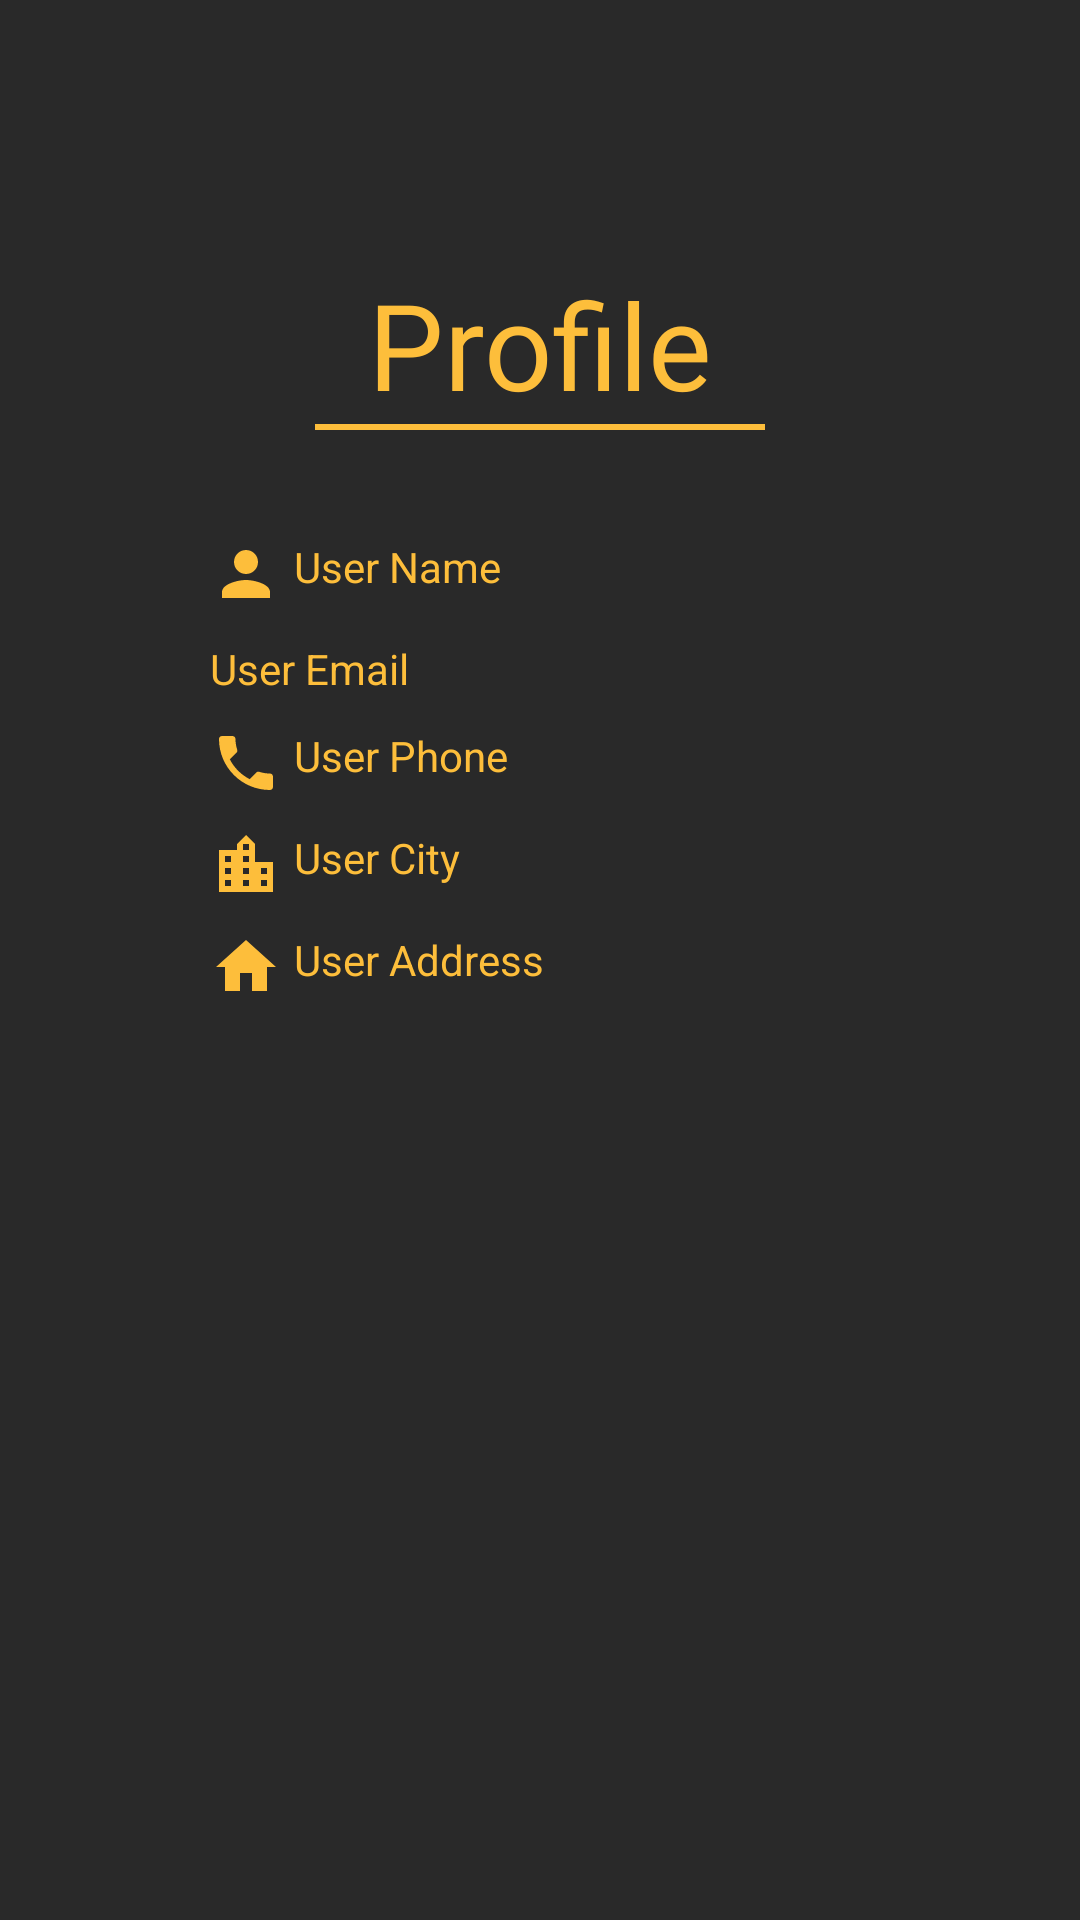

Write the Android layout XML for this screen, with the resource values it uses.
<!-- AndroidManifest.xml: application theme Theme.2Pack -->
<!-- res/layout/fragment_profile.xml -->
<?xml version="1.0" encoding="utf-8"?>
<FrameLayout xmlns:android="http://schemas.android.com/apk/res/android"
    xmlns:app="http://schemas.android.com/apk/res-auto"
    xmlns:tools="http://schemas.android.com/tools"
    android:layout_width="match_parent"
    android:layout_height="match_parent"
    android:background="@color/colorPrimary"
    tools:context=".fragment.ProfileFragment">

    <androidx.constraintlayout.widget.ConstraintLayout
        android:layout_width="match_parent"
        android:layout_height="match_parent">


        <TextView
            android:id="@+id/textView4"
            android:layout_width="wrap_content"
            android:layout_height="wrap_content"
            android:layout_marginTop="88dp"
            android:fontFamily="@font/ubuntu_medium"
            android:text="Profile"
            android:textColor="@color/colorAccent"
            android:textSize="40sp"
            app:layout_constraintEnd_toEndOf="parent"
            app:layout_constraintStart_toStartOf="parent"
            app:layout_constraintTop_toTopOf="parent" />

        <View
            android:id="@+id/view4"
            android:layout_width="150dp"
            android:layout_height="2dp"
            android:background="@color/colorAccent"
            app:layout_constraintEnd_toEndOf="@+id/textView4"
            app:layout_constraintStart_toStartOf="@+id/textView4"
            app:layout_constraintTop_toBottomOf="@+id/textView4" />


        <TextView
            android:id="@+id/pName"
            android:layout_width="match_parent"
            android:layout_height="wrap_content"
            android:layout_marginLeft="70dp"
            android:layout_marginTop="36dp"
            android:layout_marginRight="5dp"
            android:drawableLeft="@drawable/ic_person"
            android:drawablePadding="4dp"
            android:text="User Name"
            android:textColor="@color/colorAccent"
            android:textSize="14sp"
            app:layout_constraintEnd_toEndOf="parent"
            app:layout_constraintHorizontal_bias="0.267"
            app:layout_constraintStart_toStartOf="parent"
            app:layout_constraintTop_toBottomOf="@+id/view4" />


        <TextView
            android:id="@+id/pEmail"
            android:layout_width="match_parent"
            android:layout_height="wrap_content"
            android:layout_marginLeft="70dp"
            android:layout_marginTop="10dp"
            android:layout_marginRight="5dp"
            android:drawableLeft="@drawable/ic_email"
            android:drawablePadding="4dp"
            android:text="User Email"
            android:textColor="@color/colorAccent"
            android:textSize="14sp"
            app:layout_constraintEnd_toEndOf="parent"
            app:layout_constraintHorizontal_bias="0.267"
            app:layout_constraintStart_toStartOf="parent"
            app:layout_constraintTop_toBottomOf="@+id/pName" />


        <TextView
            android:id="@+id/pPhone"
            android:layout_width="match_parent"
            android:layout_height="wrap_content"
            android:layout_marginLeft="70dp"
            android:layout_marginTop="10dp"
            android:layout_marginRight="5dp"
            android:drawableLeft="@drawable/ic_phone"
            android:drawablePadding="4dp"
            android:text="User Phone"
            android:textColor="@color/colorAccent"
            android:textSize="14sp"
            app:layout_constraintEnd_toEndOf="parent"
            app:layout_constraintHorizontal_bias="0.267"
            app:layout_constraintStart_toStartOf="parent"
            app:layout_constraintTop_toBottomOf="@+id/pEmail" />
        <TextView
            android:id="@+id/pCity"
            android:layout_width="match_parent"
            android:layout_height="wrap_content"
            android:layout_marginLeft="70dp"
            android:layout_marginTop="10dp"
            android:layout_marginRight="5dp"
            android:drawableLeft="@drawable/ic_baseline_location_city"
            android:drawablePadding="4dp"
            android:text="User City"
            android:textColor="@color/colorAccent"
            android:textSize="14sp"
            app:layout_constraintEnd_toEndOf="parent"
            app:layout_constraintHorizontal_bias="0.267"
            app:layout_constraintStart_toStartOf="parent"
            app:layout_constraintTop_toBottomOf="@+id/pPhone" />
        <TextView
            android:id="@+id/pAddress"
            android:layout_width="match_parent"
            android:layout_height="wrap_content"
            android:layout_marginLeft="70dp"
            android:layout_marginTop="10dp"
            android:layout_marginRight="5dp"
            android:drawableLeft="@drawable/ic_home"
            android:drawablePadding="4dp"
            android:text="User Address"
            android:textColor="@color/colorAccent"
            android:textSize="14sp"
            app:layout_constraintEnd_toEndOf="parent"
            app:layout_constraintHorizontal_bias="0.267"
            app:layout_constraintStart_toStartOf="parent"
            app:layout_constraintTop_toBottomOf="@+id/pCity" />



        <ProgressBar
            android:id="@+id/pProg"
            android:visibility="gone"
            android:layout_width="wrap_content"
            android:layout_height="wrap_content"
            app:layout_constraintBottom_toBottomOf="parent"
            app:layout_constraintEnd_toEndOf="parent"
            app:layout_constraintStart_toStartOf="parent"
            app:layout_constraintTop_toTopOf="parent" />


    </androidx.constraintlayout.widget.ConstraintLayout>

</FrameLayout>
<!-- resources referenced by this layout -->
<resources>
  <color name="colorAccent">#FDBE3B</color>
  <color name="colorPrimary">#292929</color>
  <!-- drawable ic_baseline_location_city (drawable) -->
  <vector android:height="24dp" android:tint="#FDBE3B"
      android:viewportHeight="24" android:viewportWidth="24"
      android:width="24dp" xmlns:android="http://schemas.android.com/apk/res/android">
      <path android:fillColor="@android:color/white" android:pathData="M15,11L15,5l-3,-3 -3,3v2L3,7v14h18L21,11h-6zM7,19L5,19v-2h2v2zM7,15L5,15v-2h2v2zM7,11L5,11L5,9h2v2zM13,19h-2v-2h2v2zM13,15h-2v-2h2v2zM13,11h-2L11,9h2v2zM13,7h-2L11,5h2v2zM19,19h-2v-2h2v2zM19,15h-2v-2h2v2z"/>
  </vector>
  <!-- drawable ic_home (drawable) -->
  <vector android:height="24dp" android:tint="#FDBE3B"
      android:viewportHeight="24" android:viewportWidth="24"
      android:width="24dp" xmlns:android="http://schemas.android.com/apk/res/android">
      <path android:fillColor="@android:color/white" android:pathData="M10,20v-6h4v6h5v-8h3L12,3 2,12h3v8z"/>
  </vector>
  <!-- drawable ic_person (drawable) -->
  <vector android:height="24dp" android:tint="#FDBE3B"
      android:viewportHeight="24" android:viewportWidth="24"
      android:width="24dp" xmlns:android="http://schemas.android.com/apk/res/android">
      <path android:fillColor="@android:color/white" android:pathData="M12,12c2.21,0 4,-1.79 4,-4s-1.79,-4 -4,-4 -4,1.79 -4,4 1.79,4 4,4zM12,14c-2.67,0 -8,1.34 -8,4v2h16v-2c0,-2.66 -5.33,-4 -8,-4z"/>
  </vector>
  <!-- drawable ic_phone (drawable) -->
  <vector android:height="24dp" android:tint="#FDBE3B"
      android:viewportHeight="24" android:viewportWidth="24"
      android:width="24dp" xmlns:android="http://schemas.android.com/apk/res/android">
      <path android:fillColor="@android:color/white" android:pathData="M6.62,10.79c1.44,2.83 3.76,5.14 6.59,6.59l2.2,-2.2c0.27,-0.27 0.67,-0.36 1.02,-0.24 1.12,0.37 2.33,0.57 3.57,0.57 0.55,0 1,0.45 1,1V20c0,0.55 -0.45,1 -1,1 -9.39,0 -17,-7.61 -17,-17 0,-0.55 0.45,-1 1,-1h3.5c0.55,0 1,0.45 1,1 0,1.25 0.2,2.45 0.57,3.57 0.11,0.35 0.03,0.74 -0.25,1.02l-2.2,2.2z"/>
  </vector>
  <style name="Theme.2Pack" parent="Theme.MaterialComponents.DayNight.NoActionBar">
          
          <item name="colorPrimary">@color/teal_200</item>
          <item name="colorPrimaryVariant">@color/teal_200</item>
          <item name="colorOnPrimary">@color/white</item>
          
          <item name="colorSecondary">@color/teal_200</item>
          <item name="colorSecondaryVariant">@color/teal_700</item>
          <item name="colorOnSecondary">@color/black</item>
          
          <item name="android:statusBarColor" tools:targetApi="l">?attr/colorPrimaryVariant</item>
          
      </style>
  <color name="teal_200">#FDBE3B</color>
  <color name="white">#FFFFFFFF</color>
  <color name="teal_700">#FF018786</color>
  <color name="black">#FF000000</color>
</resources>
